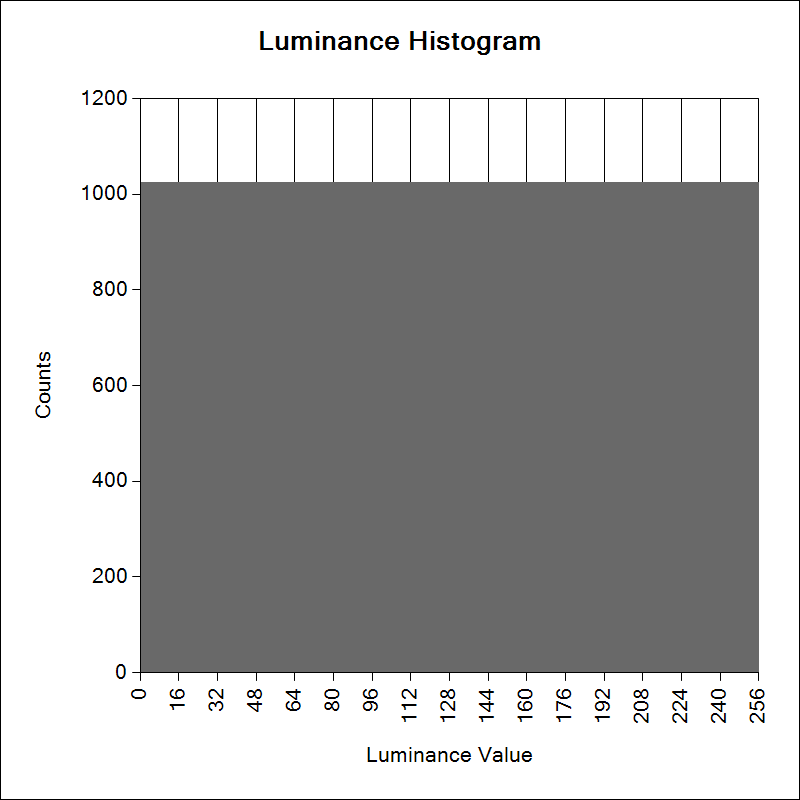

The data file committed next to this chart (first rows):
0, 1024
1, 1024
2, 1024
3, 1024
4, 1024
5, 1024
6, 1024
7, 1024
8, 1024
9, 1024
10, 1024
11, 1024
12, 1024
13, 1024
14, 1024
15, 1024
16, 1024
17, 1024
18, 1024
19, 1024
20, 1024
21, 1024
22, 1024
23, 1024
24, 1024
25, 1024
26, 1024
27, 1024
28, 1024
29, 1024
30, 1024
31, 1024
32, 1024
33, 1024
34, 1024
35, 1024
36, 1024
37, 1024
38, 1024
39, 1024
40, 1024
41, 1024
42, 1024
43, 1024
44, 1024
45, 1024
46, 1024
47, 1024
48, 1024
49, 1024
50, 1024
51, 1024
52, 1024
53, 1024
54, 1024
55, 1024
56, 1024
57, 1024
58, 1024
59, 1024
60, 1024
... 195 more rows
